Run: headless pygame with SDL's dummy video driver; simulated clock (each Clock.tick advances the game by its frame time, no real sleeping); random seed 0; keys injected as events and as key.get_pressed() state; mouse plan: one left click at the window centre at the start of phase 2, then a move to the lower-right quarter at the start of phase 3.
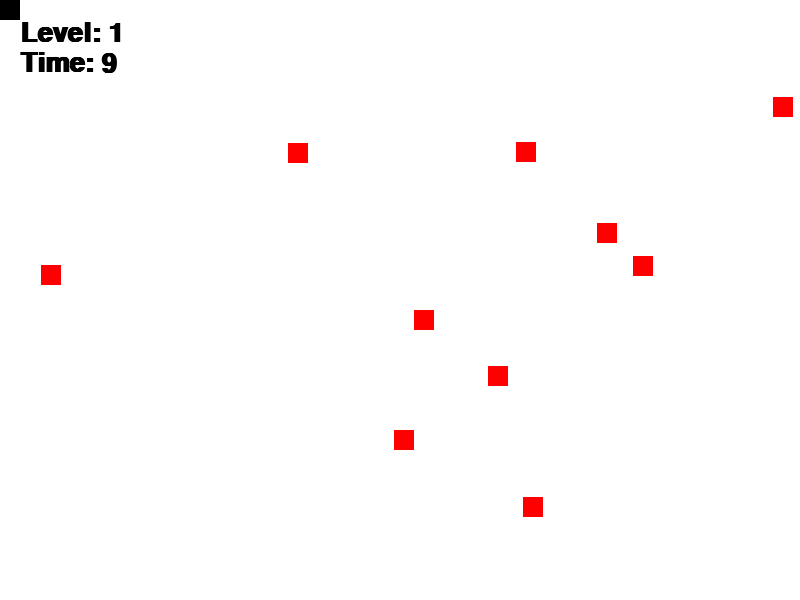
Frame 1 of 4 · flips 1–60 · no input
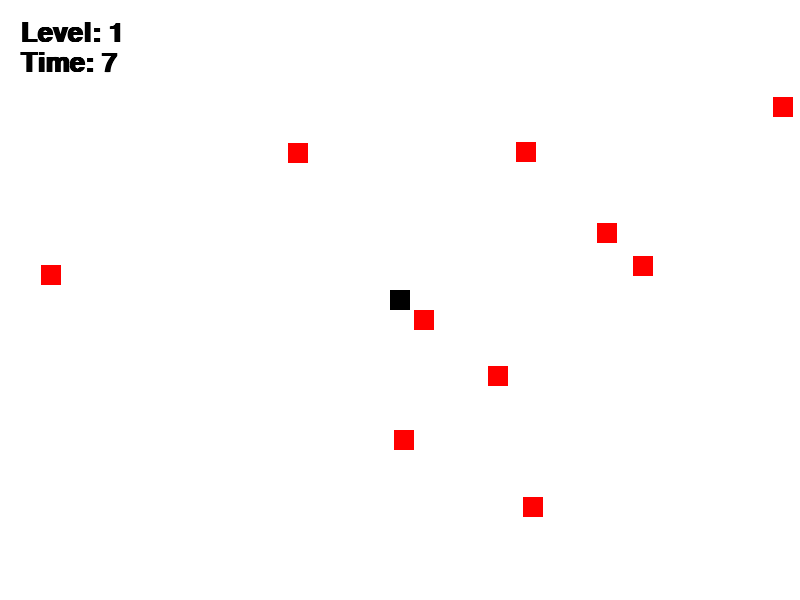
Frame 2 of 4 · flips 61–180 · clicked the window centre · tapped SPACE, RETURN · held RIGHT (→), D
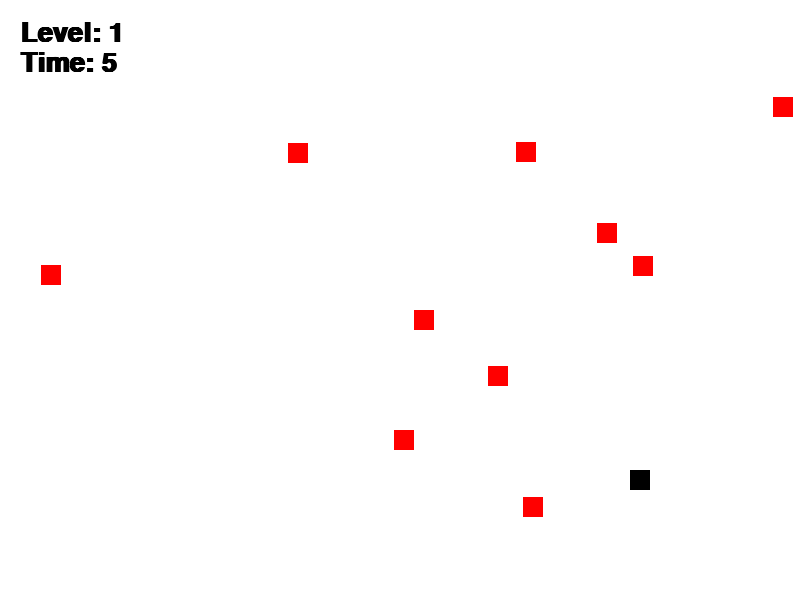
Frame 3 of 4 · flips 181–300 · moved the mouse to the lower-right quarter · held DOWN (↓), S
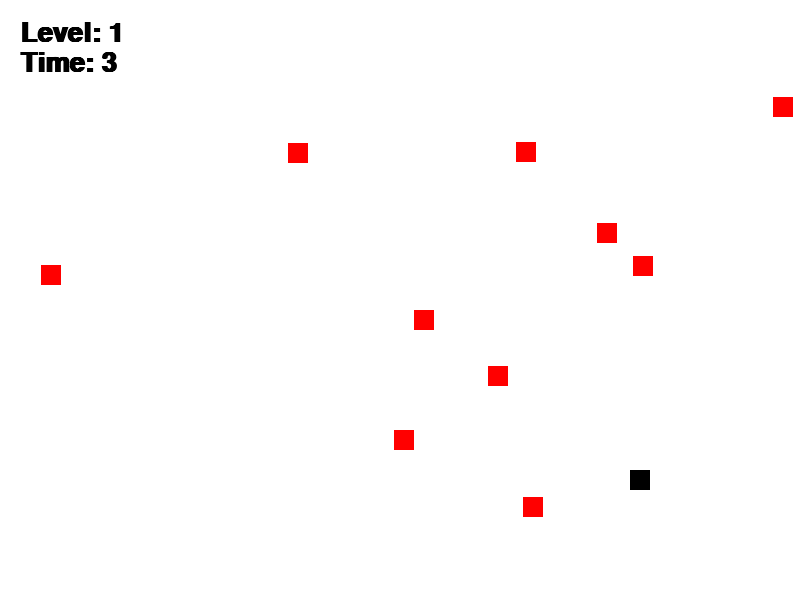
Frame 4 of 4 · flips 301–420 · held LEFT (←), A, UP (↑), W

The pygame program that drew these frames:

"""
Pygame base template
by Aaron Lee 2020
"""
import random

import pygame

# Define global varibles
BLACK = (0, 0, 0)
WHITE = (255, 255, 255)
GREEN = (0, 255, 0)
RED = (255, 0, 0)
BLUE = (0, 0, 255)
MAGENTA = (255, 0, 255)
YELLOW = (255, 255, 0)
CYAN = (0, 255, 255)
WIDTH = 800
HEIGHT = 600
done = False
level = 1
timer = 600

pygame.init()

# Set the width and height of the screen [width, height]
size = (WIDTH, HEIGHT)
screen = pygame.display.set_mode(size)

pygame.display.set_caption("My Game")

# Used to manage how fast the screen updates
clock = pygame.time.Clock()


# CLASSES
class Player(pygame.sprite.Sprite):
    def __init__(self):
        super().__init__()  # makes it a real sprite
        self.image = pygame.Surface([20, 20])  # create a surface (could also load image file)
        self.image.fill(BLACK)  #  fill with BLACK or other color
        self.rect = self.image.get_rect()  # grabs the rectangle based on the surface/image size

class Block(pygame.sprite.Sprite):
    def __init__(self, x, y):
        super().__init__()  # makes it a real sprite
        self.image = pygame.Surface([20, 20])  # create a surface (could also load image file)
        self.image.fill(RED)  #  fill with BLACK or other color
        self.rect = self.image.get_rect()  # grabs the rectangle based on the surface/image size
        self.rect.x = x
        self.rect.y = y

# make my groups
all_sprites = pygame.sprite.Group()  # making a bucket for everything
coin_sprites = pygame.sprite.Group()  # bucket for coins

# creating instances of sprites
player = Player()
all_sprites.add(player)

for i in range(10):
    x = random.randrange(WIDTH)
    y = random.randrange(HEIGHT)
    block = Block(x, y)
    all_sprites.add(block)  # for drawing purposes
    coin_sprites.add(block)  # for collisions

# text resources
my_font = pygame.font.SysFont("Calibri", 40, True, False)


# -------- Main Program Loop -----------
while not done:
    # --- Main event loop (user input)
    for event in pygame.event.get():
        if event.type == pygame.QUIT:
            done = True
        elif event.type == pygame.MOUSEMOTION:
            player.rect.centerx, player.rect.centery = event.pos

    # --- Game logic should go here
    timer -= 1


    all_sprites.update()  # move everything
    pygame.sprite.spritecollide(player, coin_sprites, True)

    if len(coin_sprites) == 0:
        # level up!!
        level += 1
        timer = 600
        for i in range(10 * level):
            x = random.randrange(WIDTH)
            y = random.randrange(HEIGHT)
            block = Block(x, y)
            all_sprites.add(block)  # for drawing purposes
            coin_sprites.add(block)  # for collisions

    # --- Drawing code should go here
    screen.fill(WHITE)  # paint the blank canvas
    my_text = my_font.render("Level: " + str(level), True, BLACK)
    screen.blit(my_text, [20, 20])

    my_time = my_font.render("Time: " + str(timer // 60), True, BLACK)
    screen.blit(my_time, [20, 50])

    all_sprites.draw(screen)

    pygame.display.flip()  # show the updated drawing

    clock.tick(60)  # 60 frames per second

pygame.quit()  # Close the window and quit.
